Dataset: dataset (GitHub, akbartangir/DL-workspace). Classes: paper, rock, scissors.

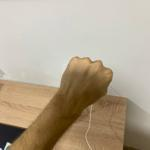
Label: rock

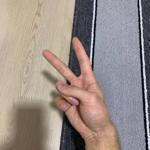
Label: scissors

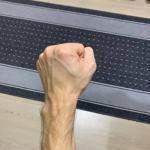
Label: rock

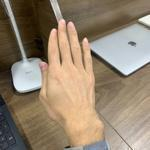
Label: paper

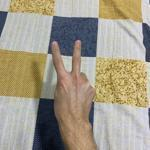
Label: scissors

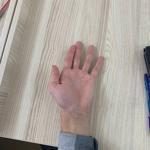
Label: paper
